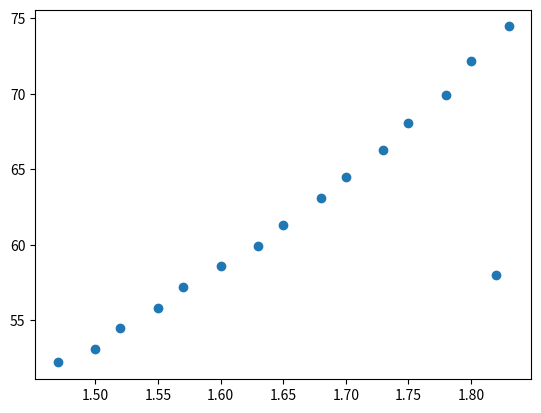

Recreate this plot in Python.
import matplotlib.pyplot as plt

X = [1.47, 1.50, 1.52, 1.55, 1.57, 1.60, 1.63, 1.65, 1.68, 1.70, 1.73, 1.75, 1.78, 1.80, 1.83, 1.82]

Y = [52.21, 53.12, 54.48, 55.84, 57.20, 58.57, 59.93, 61.29, 63.11, 64.47, 66.28, 68.10, 69.92, 72.19, 74.46, 58]

plt.scatter(X, Y)
plt.show()